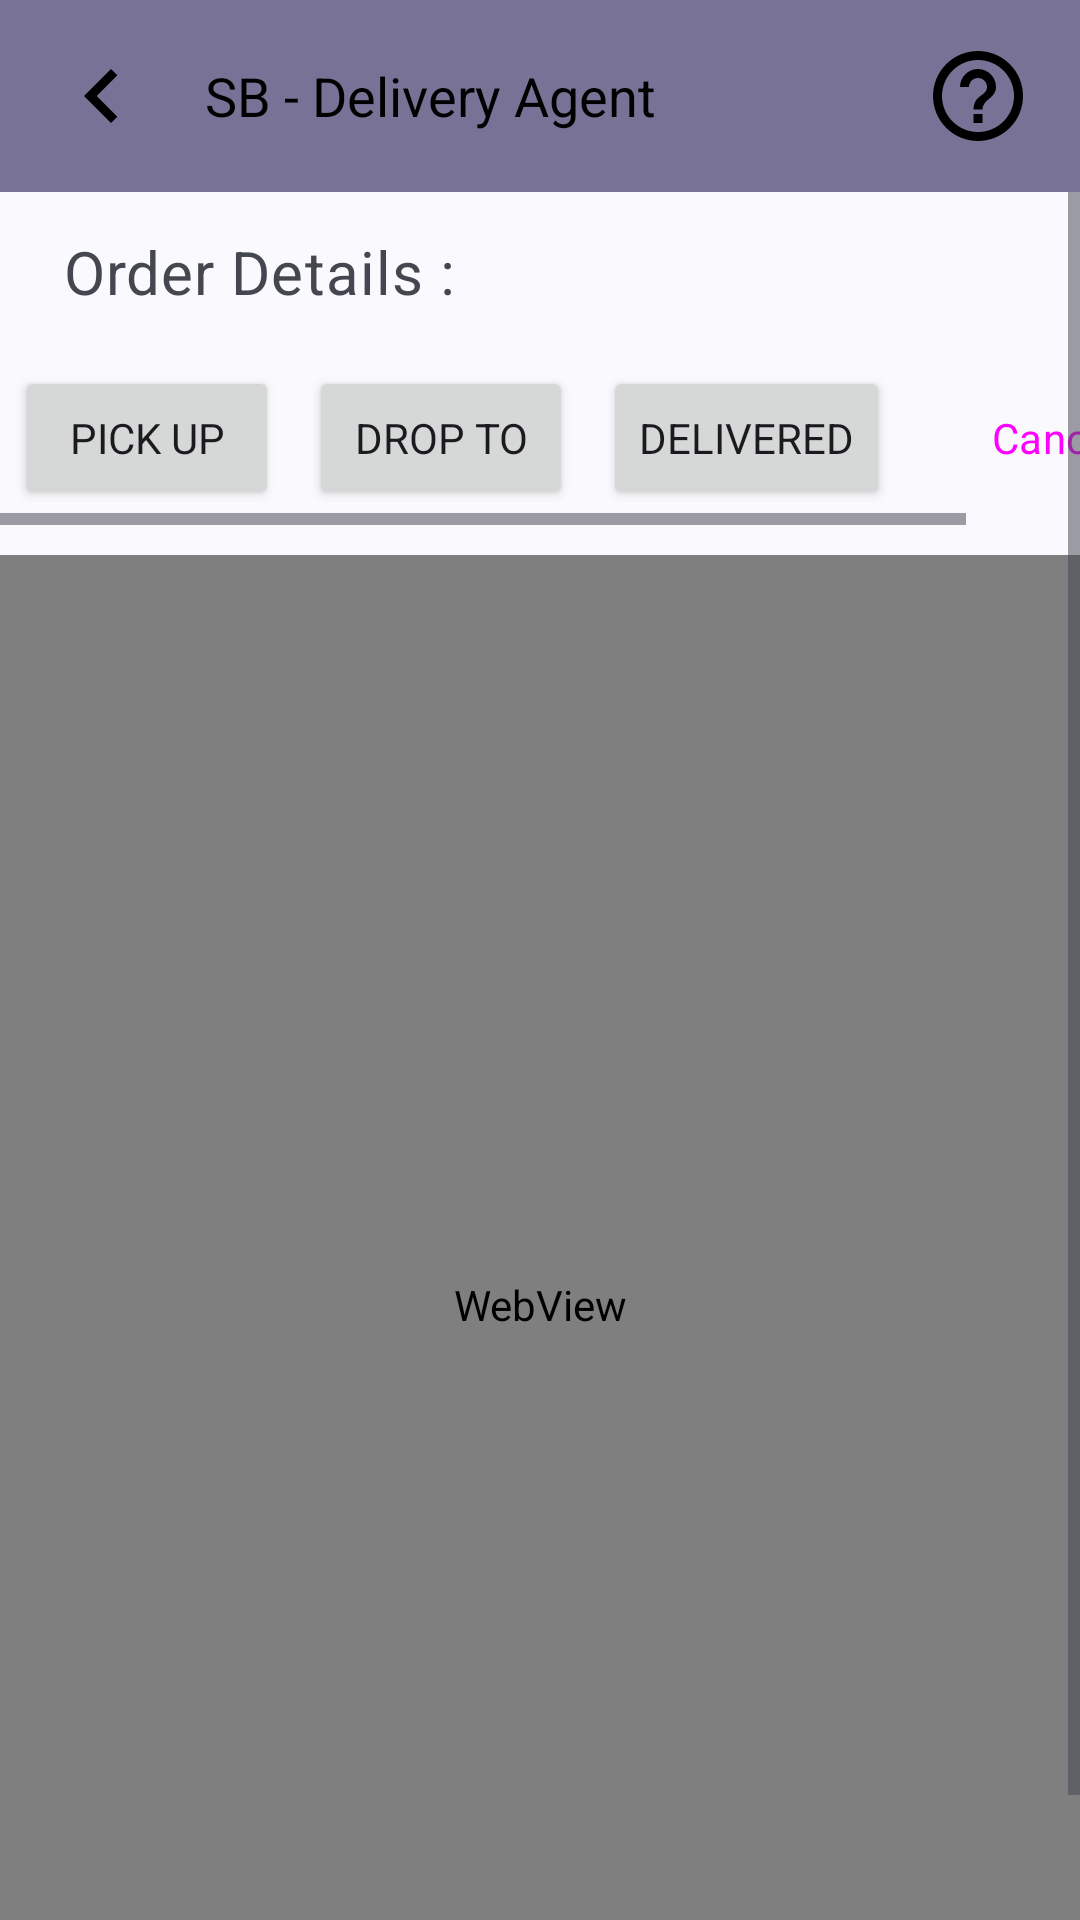

The Android layout XML behind this screen, and the referenced resources:
<!-- AndroidManifest.xml: application theme DynamicThemes -->
<!-- res/layout/activity_tracker.xml -->
<?xml version="1.0" encoding="utf-8"?>
<RelativeLayout xmlns:android="http://schemas.android.com/apk/res/android"
    xmlns:app="http://schemas.android.com/apk/res-auto"
    xmlns:tools="http://schemas.android.com/tools"
    android:layout_width="match_parent"
    android:layout_height="match_parent">

    <com.google.android.material.appbar.MaterialToolbar
        android:id="@+id/customActionBar"
        style="@style/Widget.Material3.Toolbar"
        android:layout_width="match_parent"
        android:layout_height="?attr/actionBarSize"
        android:background="@color/actionBar"
        android:elevation="5dp"
        android:gravity="center">

        
        <ImageButton
            android:id="@+id/backButton"
            android:layout_width="wrap_content"
            android:layout_height="match_parent"
            android:layout_marginStart="16dp"
            android:background="?attr/selectableItemBackgroundBorderless"
            android:src="@drawable/baseline_chevron_left_24" />

        
        <TextView
            android:id="@+id/actionBarText"
            android:layout_width="wrap_content"
            android:layout_height="match_parent"
            android:layout_marginStart="16dp"
            android:layout_marginEnd="16dp"
            android:layout_toLeftOf="@id/settingsButton"
            android:layout_toRightOf="@id/backButton"
            android:gravity="center"
            android:text="@string/app_name"
            android:textColor="@color/black"
            android:textSize="18sp" />

        
        <ImageButton
            android:id="@+id/settingsButton"
            android:layout_width="wrap_content"
            android:layout_height="match_parent"
            android:layout_alignParentEnd="true"
            android:layout_gravity="end"
            android:layout_marginEnd="16dp"
            android:background="?attr/selectableItemBackgroundBorderless"
            android:src="@drawable/baseline_help_outline_24" />

    </com.google.android.material.appbar.MaterialToolbar>

    <ScrollView
        android:layout_width="match_parent"
        android:layout_height="match_parent"
        android:layout_below="@id/customActionBar">

        <RelativeLayout
            android:layout_width="match_parent"
            android:layout_height="wrap_content"
            tools:context=".Tracker">

            <TextView
                android:id="@+id/track_order_details"
                style="@style/MaterialAlertDialog.Material3.Body.Text"
                android:layout_width="match_parent"
                android:layout_height="wrap_content"
                android:layout_marginStart="16dp"
                android:layout_marginTop="8dp"
                android:layout_marginEnd="16dp"
                android:layout_marginBottom="8dp"
                android:lineSpacingExtra="10dp"
                android:padding="5dp"
                android:text="Order Details :"
                android:textSize="20sp" />

            <HorizontalScrollView
                android:id="@+id/horizontalScrollView"
                android:layout_width="match_parent"
                android:layout_height="wrap_content"
                android:layout_below="@id/track_order_details"
                android:paddingBottom="10dp">

                <LinearLayout
                    android:layout_width="wrap_content"
                    android:layout_height="wrap_content"
                    android:orientation="horizontal">

                    <Button
                        android:id="@+id/toPick"
                        android:layout_width="wrap_content"
                        android:layout_height="wrap_content"
                        android:layout_margin="5dp"
                        android:layout_weight="1"
                        android:text="Pick Up" />

                    <Button
                        android:id="@+id/toDrop"
                        android:layout_width="wrap_content"
                        android:layout_height="wrap_content"
                        android:layout_margin="5dp"
                        android:layout_weight="1"
                        android:text="Drop To" />

                    <Button
                        android:id="@+id/Delivered"
                        android:layout_width="wrap_content"
                        android:layout_height="wrap_content"
                        android:layout_margin="5dp"
                        android:layout_weight="1"
                        android:text="Delivered" />

                    <Button
                        android:id="@+id/cancel_order"
                        style="@style/Widget.Material3.Button.UnelevatedButton"
                        android:layout_width="wrap_content"
                        android:layout_height="wrap_content"
                        android:layout_margin="5dp"
                        android:layout_weight="1"
                        android:backgroundTint="@color/denyred"
                        android:text="Cancel" />
                </LinearLayout>

            </HorizontalScrollView>

            <WebView
                android:id="@+id/webView"
                android:layout_width="match_parent"
                android:layout_height="500dp"
                android:layout_below="@id/horizontalScrollView"
                tools:ignore="WebViewLayout" />

        </RelativeLayout>
    </ScrollView>

</RelativeLayout>
<!-- resources referenced by this layout -->
<resources>
  <color name="actionBar">@color/material_dynamic_tertiary50</color>
  <color name="black">#FF000000</color>
  <color name="denyred">#ED2B2A</color>
  <!-- drawable baseline_chevron_left_24 (drawable) -->
  <vector android:height="36dp" android:tint="@color/black"
      android:viewportHeight="24" android:viewportWidth="24"
      android:tintMode="multiply"
      android:width="36dp" xmlns:android="http://schemas.android.com/apk/res/android">
      <path android:fillColor="@android:color/white" android:pathData="M15.41,7.41L14,6l-6,6 6,6 1.41,-1.41L10.83,12z"/>
  </vector>
  <!-- drawable baseline_help_outline_24 (drawable) -->
  <vector android:autoMirrored="true" android:height="36dp"
      android:tint="@color/black" android:viewportHeight="24"
      android:viewportWidth="24" android:width="36dp" xmlns:android="http://schemas.android.com/apk/res/android">
      <path android:fillColor="@android:color/white" android:pathData="M11,18h2v-2h-2v2zM12,2C6.48,2 2,6.48 2,12s4.48,10 10,10 10,-4.48 10,-10S17.52,2 12,2zM12,20c-4.41,0 -8,-3.59 -8,-8s3.59,-8 8,-8 8,3.59 8,8 -3.59,8 -8,8zM12,6c-2.21,0 -4,1.79 -4,4h2c0,-1.1 0.9,-2 2,-2s2,0.9 2,2c0,2 -3,1.75 -3,5h2c0,-2.25 3,-2.5 3,-5 0,-2.21 -1.79,-4 -4,-4z"/>
  </vector>
  <string name="app_name">SB - Delivery Agent</string>
  <style name="DynamicThemes" parent="Theme.Material3.DynamicColors.DayNight">
          <item name="android:windowLightStatusBar" tools:targetApi="m">true</item>
          <item name="fontFamily">@font/quicksand_medium</item>
          <item name="android:statusBarColor">@color/actionBar</item>
      </style>
</resources>
